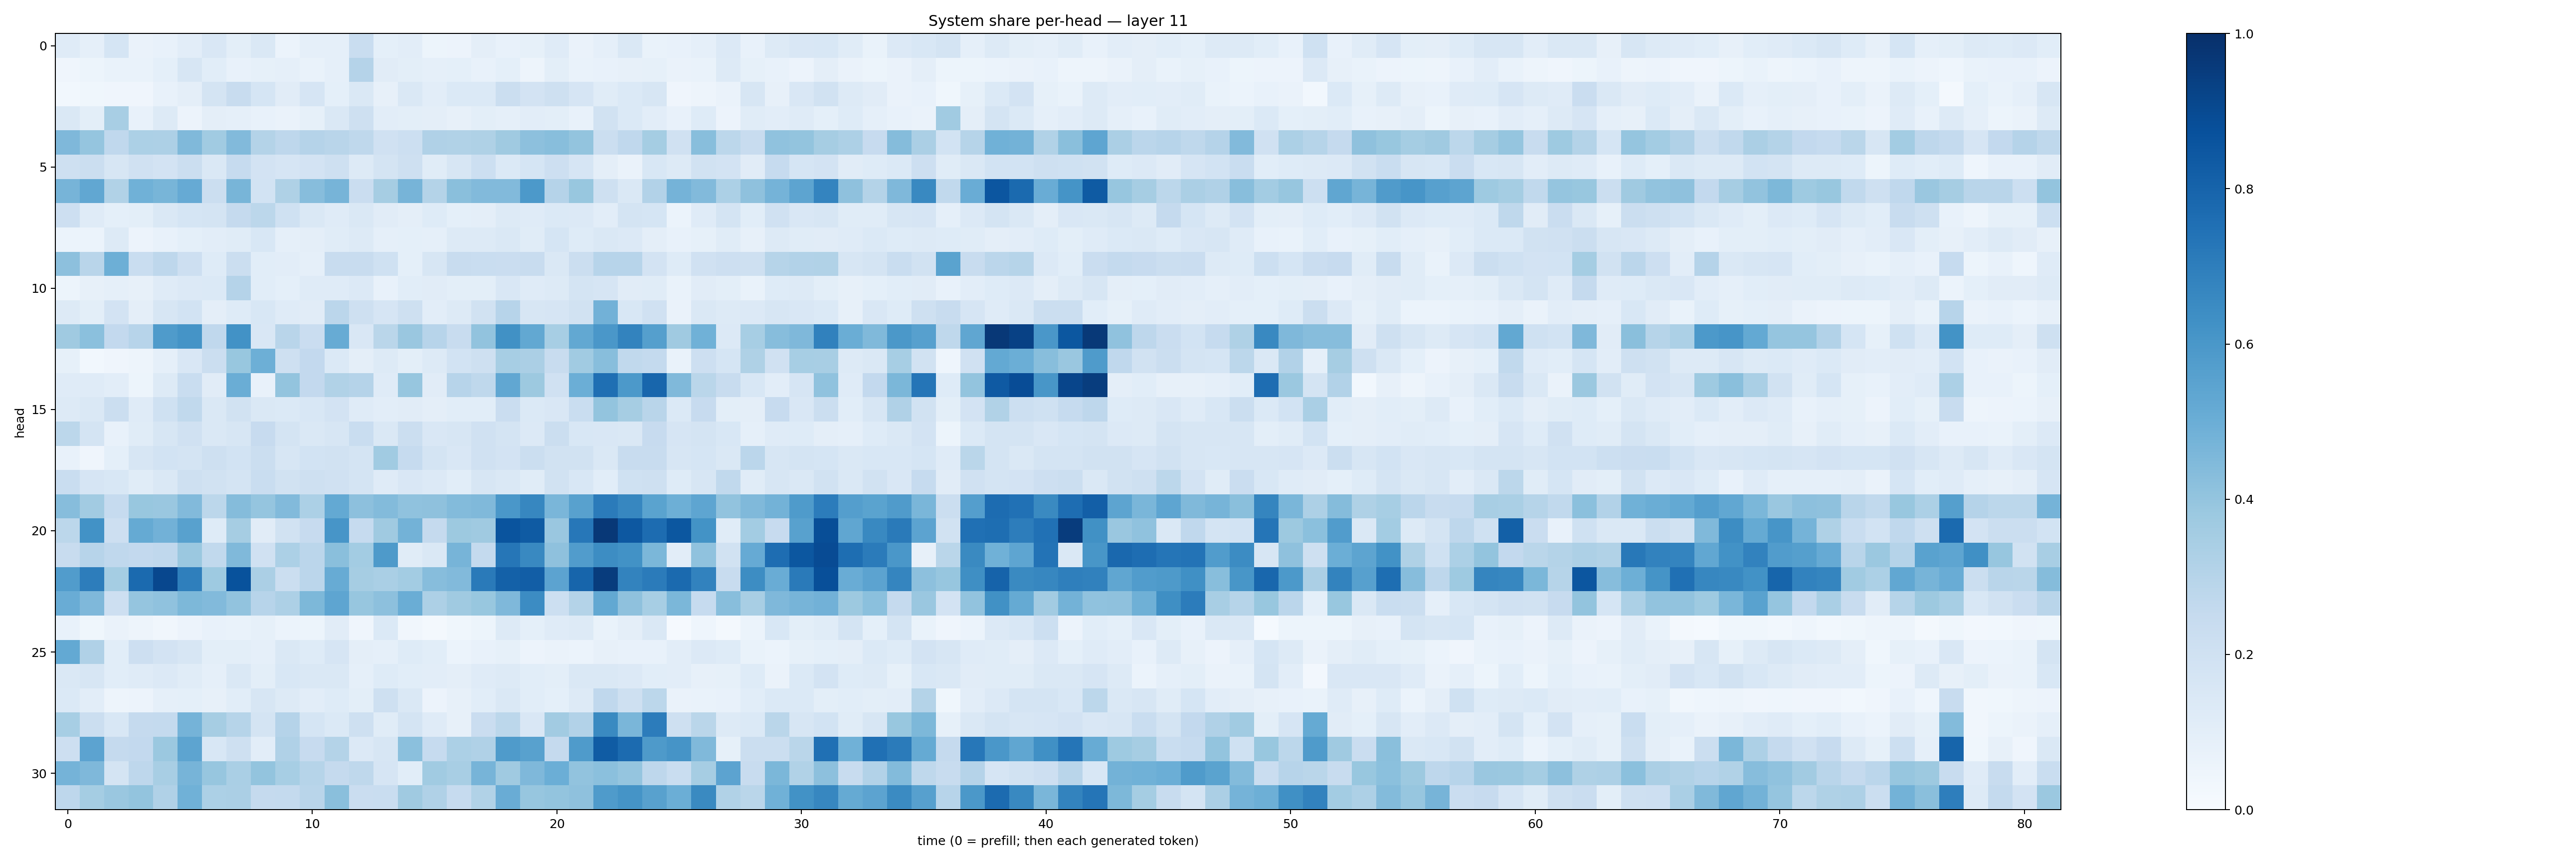

The table this chart was drawn from, first rows:
0.12086341, 0.088610575, 0.17088541, 0.0643926, 0.0731566, 0.10181617, 0.15022936, 0.09909012, 0.14611165, 0.061442588, 0.089716405, 0.08979027, 0.23297292, 0.091184385, 0.10448806, 0.05208189, 0.05504393, 0.09759177, 0.07264124, 0.08248398, 0.11918126, 0.06312141, 0.088637166, 0.1418319
0.0407, 0.0519, 0.0686, 0.06889, 0.09251, 0.157, 0.1069, 0.07755, 0.08218, 0.08871, 0.06903, 0.08851, 0.3019, 0.1104, 0.09993, 0.08916, 0.09244, 0.07569, 0.09148, 0.04738, 0.1015, 0.06957, 0.07462, 0.07954
0.02982, 0.03635, 0.04036, 0.0399, 0.07156, 0.09717, 0.1735, 0.2353, 0.1707, 0.1131, 0.1658, 0.09028, 0.1421, 0.08097, 0.1474, 0.1045, 0.1397, 0.1402, 0.2213, 0.1824, 0.2043, 0.1655, 0.1151, 0.1374
0.1444, 0.1013, 0.3431, 0.07438, 0.1285, 0.05658, 0.09535, 0.08685, 0.07452, 0.0632, 0.08533, 0.144, 0.2092, 0.104, 0.1009, 0.09399, 0.08171, 0.09883, 0.0872, 0.1023, 0.09811, 0.07328, 0.1881, 0.1384
0.4529, 0.3972, 0.2685, 0.3317, 0.326, 0.4456, 0.3646, 0.4418, 0.3066, 0.2743, 0.3011, 0.2918, 0.2724, 0.1981, 0.2176, 0.3187, 0.3155, 0.3231, 0.3704, 0.415, 0.4273, 0.4007, 0.2206, 0.2677
0.2087, 0.2226, 0.1625, 0.1982, 0.1809, 0.2262, 0.147, 0.2467, 0.1818, 0.1672, 0.183, 0.2084, 0.129, 0.1779, 0.2054, 0.1136, 0.1636, 0.218, 0.137, 0.1681, 0.2129, 0.1675, 0.09755, 0.06596
0.472, 0.5281, 0.3156, 0.4846, 0.4653, 0.5143, 0.2236, 0.4662, 0.1864, 0.3209, 0.4332, 0.4697, 0.229, 0.3509, 0.4707, 0.3066, 0.423, 0.4415, 0.4426, 0.5924, 0.3027, 0.3888, 0.2058, 0.1422
0.2143, 0.1205, 0.09177, 0.0998, 0.1407, 0.1711, 0.1729, 0.2512, 0.2812, 0.202, 0.1444, 0.1194, 0.1458, 0.1125, 0.09499, 0.1218, 0.09288, 0.09726, 0.1272, 0.1177, 0.1404, 0.135, 0.104, 0.1729
0.05867, 0.06218, 0.126, 0.05623, 0.07421, 0.09229, 0.1029, 0.1163, 0.1552, 0.08932, 0.09643, 0.1147, 0.1275, 0.08956, 0.09216, 0.08871, 0.1264, 0.1323, 0.1407, 0.1142, 0.1692, 0.1219, 0.1465, 0.1337
0.4152, 0.2919, 0.494, 0.2343, 0.2768, 0.2133, 0.1235, 0.224, 0.1074, 0.1032, 0.08911, 0.2369, 0.2382, 0.2004, 0.09344, 0.1602, 0.2351, 0.2339, 0.2285, 0.2394, 0.1465, 0.2246, 0.2946, 0.2964
0.05396, 0.07852, 0.08756, 0.07896, 0.1198, 0.1338, 0.1405, 0.301, 0.1065, 0.08993, 0.1182, 0.1207, 0.1343, 0.07692, 0.1089, 0.1103, 0.09786, 0.1004, 0.1496, 0.1174, 0.1266, 0.1757, 0.1649, 0.1119
0.1263, 0.09888, 0.182, 0.09724, 0.1611, 0.1843, 0.09465, 0.1219, 0.1561, 0.119, 0.1118, 0.2834, 0.2087, 0.1653, 0.2062, 0.1046, 0.1284, 0.1876, 0.2948, 0.1563, 0.1649, 0.1919, 0.4818, 0.1536
0.3675, 0.4201, 0.2585, 0.2944, 0.5828, 0.6135, 0.2668, 0.6218, 0.1504, 0.2915, 0.2289, 0.5087, 0.1496, 0.2868, 0.3845, 0.2958, 0.2361, 0.4032, 0.6264, 0.5266, 0.3443, 0.5253, 0.5991, 0.6762
0.08343, 0.02835, 0.04243, 0.0493, 0.0889, 0.1512, 0.2253, 0.3871, 0.4944, 0.2046, 0.2597, 0.1399, 0.09763, 0.1321, 0.09967, 0.1309, 0.1864, 0.204, 0.3455, 0.3358, 0.2405, 0.3652, 0.4278, 0.2626
0.1197, 0.1183, 0.1031, 0.05083, 0.1325, 0.233, 0.1126, 0.5018, 0.07707, 0.4006, 0.2609, 0.3127, 0.3034, 0.1186, 0.3926, 0.1124, 0.2951, 0.2702, 0.5294, 0.3775, 0.1954, 0.4986, 0.7561, 0.5917
0.129, 0.1474, 0.2231, 0.119, 0.2031, 0.2651, 0.1478, 0.1947, 0.1427, 0.1402, 0.1535, 0.1806, 0.121, 0.1027, 0.1129, 0.09452, 0.1063, 0.1067, 0.2295, 0.138, 0.1499, 0.234, 0.3985, 0.3495
0.2807, 0.1787, 0.07366, 0.1138, 0.1628, 0.1988, 0.147, 0.1614, 0.246, 0.1734, 0.1446, 0.1598, 0.2306, 0.1427, 0.2199, 0.1503, 0.1622, 0.1976, 0.1784, 0.1349, 0.2205, 0.1546, 0.1522, 0.1453
0.07421, 0.04106, 0.09213, 0.1598, 0.1838, 0.1758, 0.2092, 0.1869, 0.223, 0.163, 0.1875, 0.195, 0.1768, 0.3667, 0.2496, 0.1764, 0.1519, 0.1957, 0.1816, 0.2262, 0.192, 0.1937, 0.1455, 0.2364
0.2334, 0.1662, 0.1559, 0.1154, 0.1439, 0.2056, 0.1935, 0.1771, 0.2327, 0.1947, 0.204, 0.1965, 0.1793, 0.1185, 0.1503, 0.1365, 0.1057, 0.1566, 0.1431, 0.1149, 0.1948, 0.153, 0.1056, 0.2028
0.4327, 0.3628, 0.2472, 0.3899, 0.3863, 0.4416, 0.2798, 0.4351, 0.3978, 0.4425, 0.3298, 0.5206, 0.4159, 0.4404, 0.4082, 0.4117, 0.4376, 0.4463, 0.5982, 0.6669, 0.4627, 0.558, 0.7083, 0.6656
0.2794, 0.6243, 0.2126, 0.5172, 0.4831, 0.5564, 0.1221, 0.3513, 0.1121, 0.1875, 0.2444, 0.6061, 0.2498, 0.3672, 0.4799, 0.2509, 0.378, 0.3705, 0.8625, 0.8339, 0.3856, 0.7233, 0.9668, 0.8476
0.2391, 0.2957, 0.2691, 0.2599, 0.2661, 0.3805, 0.2645, 0.4476, 0.1969, 0.3295, 0.2817, 0.4219, 0.3557, 0.586, 0.1137, 0.1419, 0.4699, 0.2563, 0.7304, 0.6592, 0.4129, 0.5764, 0.6424, 0.6235
0.576, 0.6994, 0.3535, 0.7739, 0.9067, 0.6926, 0.3745, 0.8703, 0.3338, 0.2203, 0.2823, 0.5087, 0.3506, 0.3395, 0.3583, 0.4311, 0.4441, 0.7112, 0.811, 0.822, 0.5441, 0.7933, 0.9516, 0.6763
0.5059, 0.4502, 0.2145, 0.3981, 0.4067, 0.4556, 0.4445, 0.4051, 0.2945, 0.3244, 0.4557, 0.5369, 0.3935, 0.4152, 0.5007, 0.3262, 0.3708, 0.3905, 0.4502, 0.6452, 0.2162, 0.3071, 0.5236, 0.4137
0.07383, 0.03553, 0.06329, 0.04725, 0.03318, 0.05718, 0.07607, 0.07009, 0.08251, 0.05912, 0.05183, 0.1099, 0.04102, 0.14, 0.03324, 0.01612, 0.0361, 0.05149, 0.1314, 0.09126, 0.1176, 0.1279, 0.06723, 0.09687
0.5212, 0.3166, 0.1091, 0.2143, 0.1809, 0.1619, 0.09774, 0.1004, 0.08647, 0.145, 0.1248, 0.1648, 0.09672, 0.08788, 0.1224, 0.106, 0.06024, 0.07595, 0.08465, 0.05788, 0.0662, 0.0602, 0.08197, 0.07078
0.1424, 0.157, 0.1089, 0.1192, 0.135, 0.1153, 0.08632, 0.1441, 0.1, 0.1544, 0.1451, 0.1464, 0.08927, 0.1229, 0.1058, 0.1023, 0.09621, 0.1194, 0.1313, 0.1078, 0.09888, 0.1461, 0.1427, 0.1356
0.1367, 0.1017, 0.05066, 0.05504, 0.08738, 0.0937, 0.07826, 0.1062, 0.1568, 0.1288, 0.1052, 0.1225, 0.1009, 0.2085, 0.1424, 0.05486, 0.08192, 0.109, 0.1439, 0.1085, 0.09352, 0.1259, 0.267, 0.207
0.3469, 0.2215, 0.156, 0.2522, 0.2572, 0.4748, 0.3499, 0.2974, 0.1792, 0.3043, 0.1693, 0.1397, 0.2035, 0.1168, 0.1785, 0.1197, 0.08045, 0.2299, 0.2803, 0.1493, 0.3631, 0.3107, 0.6527, 0.4633
0.2117, 0.5462, 0.2528, 0.2609, 0.3812, 0.5421, 0.1539, 0.2066, 0.1047, 0.3192, 0.2437, 0.306, 0.1352, 0.1612, 0.4203, 0.2479, 0.3293, 0.3168, 0.5826, 0.5571, 0.2522, 0.5829, 0.8296, 0.7707
0.4764, 0.4506, 0.1779, 0.2768, 0.3406, 0.4701, 0.3927, 0.3362, 0.3993, 0.3443, 0.2987, 0.2506, 0.2706, 0.1642, 0.1069, 0.3644, 0.342, 0.4692, 0.3704, 0.4511, 0.4967, 0.4045, 0.4217, 0.3946
0.2769, 0.352, 0.3838, 0.4005, 0.3191, 0.4865, 0.329, 0.3348, 0.2502, 0.2557, 0.2892, 0.4248, 0.2288, 0.2316, 0.3687, 0.3168, 0.2469, 0.315, 0.5046, 0.3931, 0.3995, 0.4111, 0.5851, 0.6147
